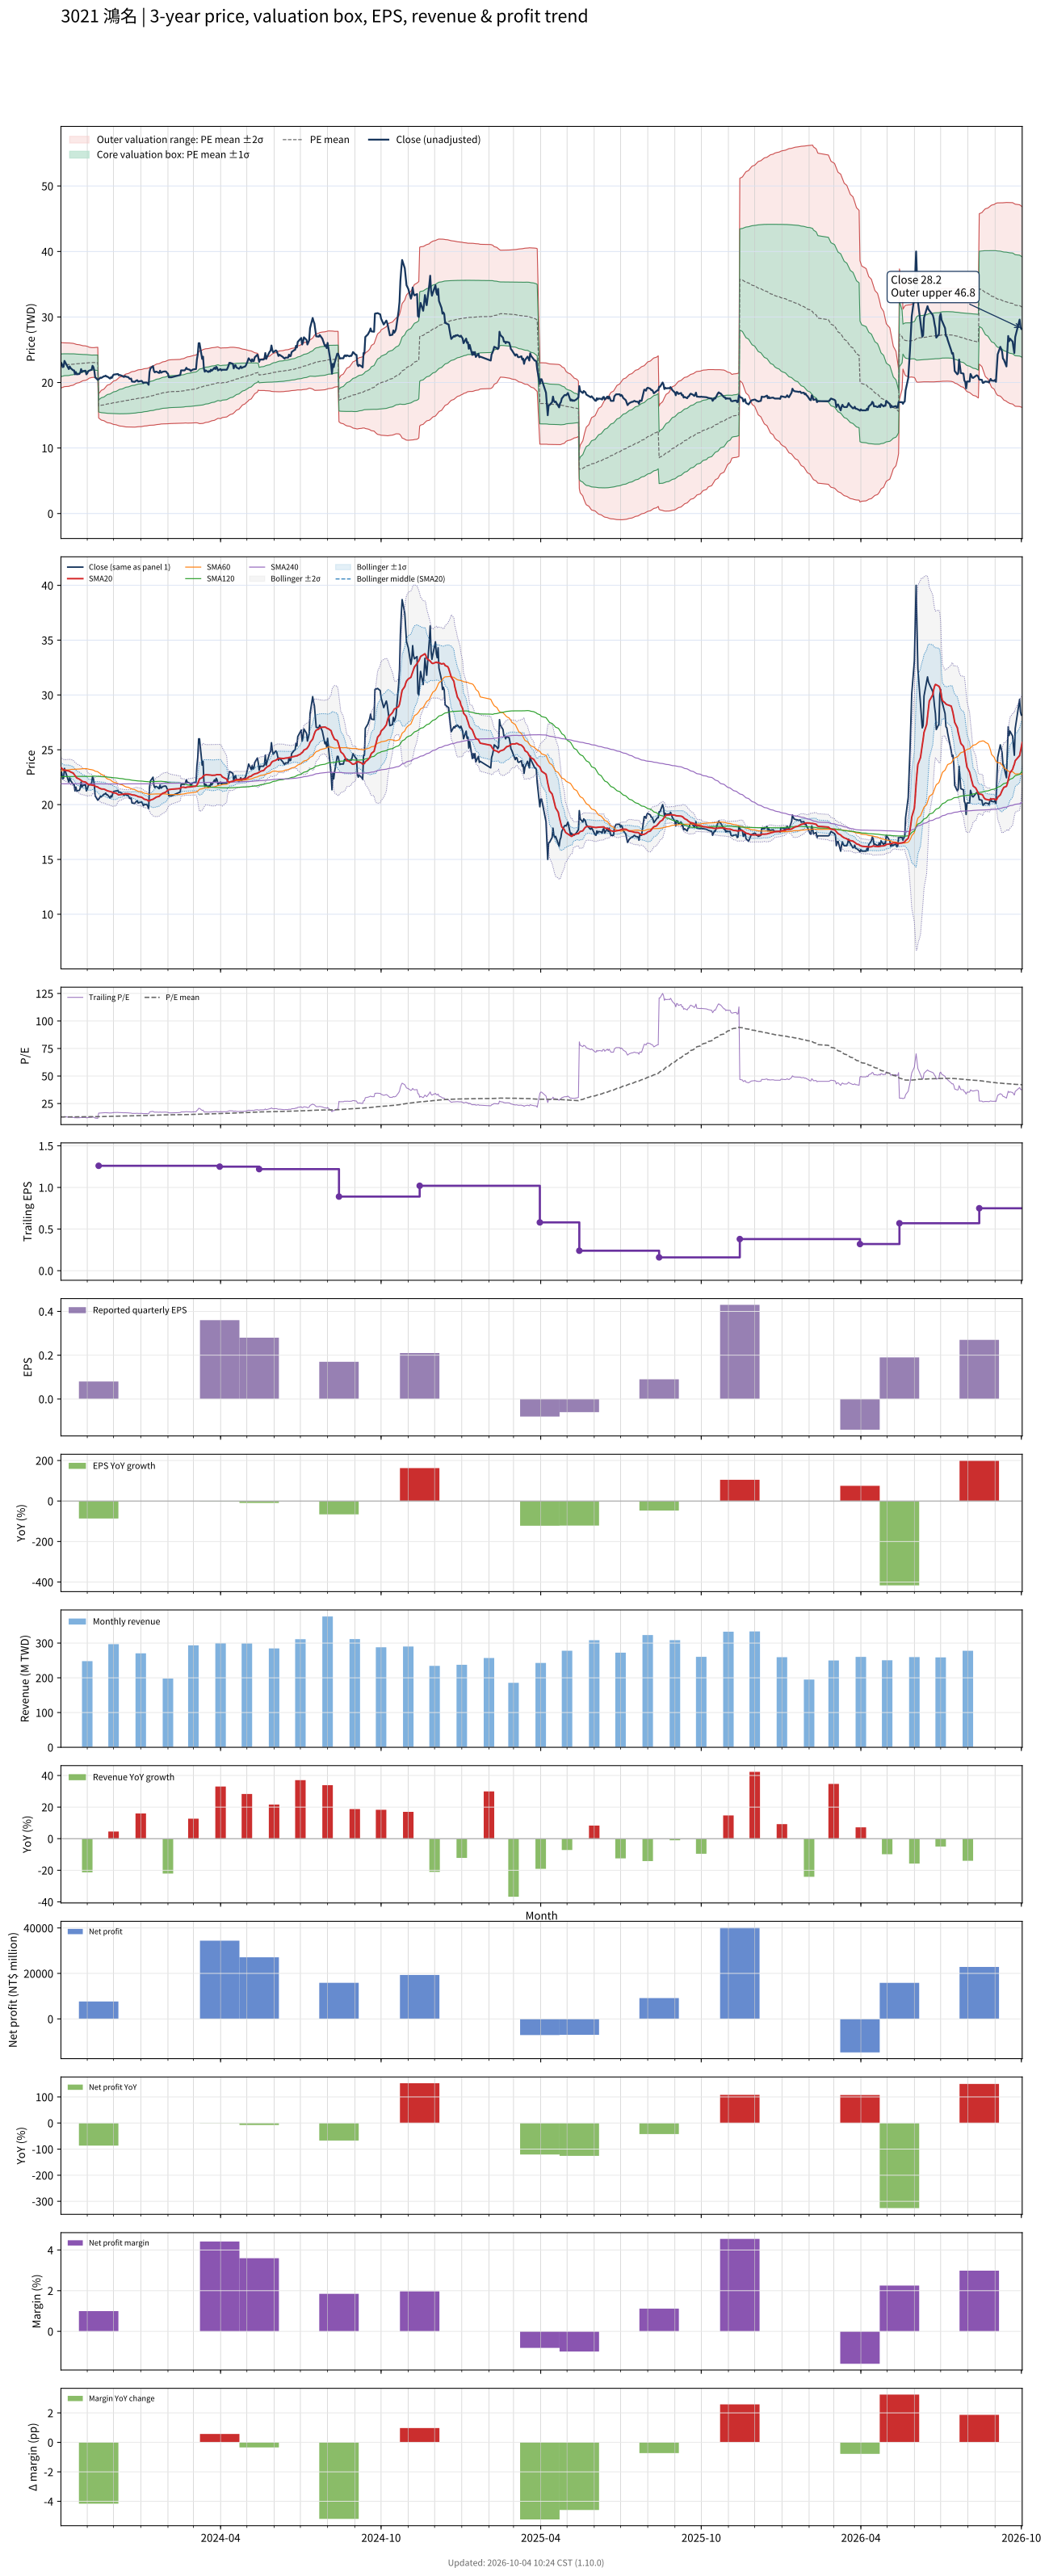

Source data for this figure (header and first rows):
# chart-version: skill-stock-dynamic-val…
date, close, available_date, period_end, eps, ttm_eps, pe, pe_mean, pe_std, price_m2, price_m1, price_mean, price_p1, price_p2, forward_eps, forward_pe, forward_pe_mean, forward_pe_std, forward_price_m2, forward_price_m1, forward_price_mean, forward_price_p1, forward_price_p2, sma20
2023-10-02, 23.05, 2023-08-14, 2023-06-30, 0.5, 1.77, 13.02, 12.78, 0.9801, 19.15, 20.89, 22.62, 24.36, 26.09, , , , , , , , , , 23.38
2023-10-03, 22.85, 2023-08-14, 2023-06-30, 0.5, 1.77, 12.91, 12.8, 0.9711, 19.21, 20.93, 22.65, 24.37, 26.08, , , , , , , , , , 23.3
2023-10-04, 22.35, 2023-08-14, 2023-06-30, 0.5, 1.77, 12.63, 12.8, 0.9648, 19.25, 20.95, 22.66, 24.37, 26.08, , , , , , , , , , 23.23
2023-10-05, 22.4, 2023-08-14, 2023-06-30, 0.5, 1.77, 12.66, 12.82, 0.9537, 19.31, 21, 22.68, 24.37, 26.06, , , , , , , , , , 23.15
2023-10-06, 23.3, 2023-08-14, 2023-06-30, 0.5, 1.77, 13.16, 12.83, 0.9436, 19.37, 21.04, 22.71, 24.38, 26.05, , , , , , , , , , 23.14
2023-10-11, 22.05, 2023-08-14, 2023-06-30, 0.5, 1.77, 12.46, 12.84, 0.9362, 19.41, 21.07, 22.73, 24.38, 26.04, , , , , , , , , , 23.07
2023-10-12, 22.45, 2023-08-14, 2023-06-30, 0.5, 1.77, 12.68, 12.85, 0.9273, 19.46, 21.1, 22.74, 24.39, 26.03, , , , , , , , , , 23.03
2023-10-13, 22.2, 2023-08-14, 2023-06-30, 0.5, 1.77, 12.54, 12.86, 0.9165, 19.52, 21.14, 22.76, 24.39, 26.01, , , , , , , , , , 22.98
2023-10-16, 21.85, 2023-08-14, 2023-06-30, 0.5, 1.77, 12.34, 12.87, 0.9021, 19.59, 21.19, 22.78, 24.38, 25.98, , , , , , , , , , 22.88
2023-10-17, 21.85, 2023-08-14, 2023-06-30, 0.5, 1.77, 12.34, 12.88, 0.8835, 19.68, 21.24, 22.81, 24.37, 25.93, , , , , , , , , , 22.77
2023-10-18, 21.25, 2023-08-14, 2023-06-30, 0.5, 1.77, 12.01, 12.89, 0.8672, 19.75, 21.29, 22.82, 24.36, 25.89, , , , , , , , , , 22.64
2023-10-19, 21.6, 2023-08-14, 2023-06-30, 0.5, 1.77, 12.2, 12.91, 0.8479, 19.84, 21.34, 22.84, 24.34, 25.84, , , , , , , , , , 22.55
2023-10-20, 21.25, 2023-08-14, 2023-06-30, 0.5, 1.77, 12.01, 12.91, 0.8327, 19.91, 21.38, 22.86, 24.33, 25.81, , , , , , , , , , 22.43
2023-10-23, 21.3, 2023-08-14, 2023-06-30, 0.5, 1.77, 12.03, 12.92, 0.8159, 19.99, 21.43, 22.88, 24.32, 25.76, , , , , , , , , , 22.32
2023-10-24, 21.5, 2023-08-14, 2023-06-30, 0.5, 1.77, 12.15, 12.93, 0.8023, 20.05, 21.47, 22.89, 24.31, 25.73, , , , , , , , , , 22.26
2023-10-25, 22.05, 2023-08-14, 2023-06-30, 0.5, 1.77, 12.46, 12.94, 0.7861, 20.13, 21.52, 22.91, 24.3, 25.69, , , , , , , , , , 22.22
2023-10-26, 21.6, 2023-08-14, 2023-06-30, 0.5, 1.77, 12.2, 12.95, 0.7702, 20.2, 21.56, 22.93, 24.29, 25.65, , , , , , , , , , 22.14
2023-10-27, 21.75, 2023-08-14, 2023-06-30, 0.5, 1.77, 12.29, 12.96, 0.7548, 20.27, 21.61, 22.94, 24.28, 25.62, , , , , , , , , , 22.1
2023-10-30, 21.8, 2023-08-14, 2023-06-30, 0.5, 1.77, 12.32, 12.97, 0.7436, 20.32, 21.64, 22.96, 24.27, 25.59, , , , , , , , , , 22.06
2023-10-31, 21.25, 2023-08-14, 2023-06-30, 0.5, 1.77, 12.01, 12.98, 0.7316, 20.38, 21.67, 22.97, 24.26, 25.56, , , , , , , , , , 21.98
2023-11-01, 21.4, 2023-08-14, 2023-06-30, 0.5, 1.77, 12.09, 12.98, 0.7146, 20.45, 21.72, 22.98, 24.25, 25.51, , , , , , , , , , 21.9
2023-11-02, 21.7, 2023-08-14, 2023-06-30, 0.5, 1.77, 12.26, 12.99, 0.6971, 20.53, 21.77, 23, 24.23, 25.47, , , , , , , , , , 21.84
2023-11-03, 21.8, 2023-08-14, 2023-06-30, 0.5, 1.77, 12.32, 13.01, 0.6708, 20.65, 21.83, 23.02, 24.21, 25.4, , , , , , , , , , 21.82
2023-11-06, 21.95, 2023-08-14, 2023-06-30, 0.5, 1.77, 12.4, 13.02, 0.6446, 20.76, 21.9, 23.04, 24.19, 25.33, , , , , , , , , , 21.8
2023-11-07, 22.55, 2023-08-14, 2023-06-30, 0.5, 1.77, 12.74, 13.02, 0.6419, 20.78, 21.91, 23.05, 24.19, 25.32, , , , , , , , , , 21.76
2023-11-08, 22.35, 2023-08-14, 2023-06-30, 0.5, 1.77, 12.63, 13.02, 0.6412, 20.78, 21.92, 23.05, 24.19, 25.32, , , , , , , , , , 21.77
2023-11-09, 21.85, 2023-08-14, 2023-06-30, 0.5, 1.77, 12.34, 13.02, 0.6426, 20.77, 21.91, 23.05, 24.19, 25.32, , , , , , , , , , 21.74
2023-11-10, 20.8, 2023-08-14, 2023-06-30, 0.5, 1.77, 11.75, 13.01, 0.6527, 20.72, 21.88, 23.03, 24.19, 25.34, , , , , , , , , , 21.67
2023-11-13, 20.4, 2023-08-14, 2023-06-30, 0.5, 1.77, 11.53, 13, 0.6661, 20.66, 21.84, 23.02, 24.2, 25.37, , , , , , , , , , 21.6
2023-11-14, 20.5, 2023-11-14, 2023-09-30, 0.08, 1.26, 16.27, 13.03, 0.7292, 14.58, 15.5, 16.42, 17.34, 18.26, , , , , , , , , , 21.53
2023-11-15, 20.6, 2023-11-14, 2023-09-30, 0.08, 1.26, 16.35, 13.06, 0.7891, 14.47, 15.47, 16.46, 17.45, 18.45, , , , , , , , , , 21.5
2023-11-16, 20.75, 2023-11-14, 2023-09-30, 0.08, 1.26, 16.47, 13.09, 0.8478, 14.36, 15.43, 16.5, 17.57, 18.63, , , , , , , , , , 21.46
2023-11-17, 20.7, 2023-11-14, 2023-09-30, 0.08, 1.26, 16.43, 13.12, 0.9003, 14.27, 15.4, 16.54, 17.67, 18.8, , , , , , , , , , 21.43
2023-11-20, 20.95, 2023-11-14, 2023-09-30, 0.08, 1.26, 16.63, 13.16, 0.9541, 14.17, 15.38, 16.58, 17.78, 18.98, , , , , , , , , , 21.41
2023-11-21, 20.95, 2023-11-14, 2023-09-30, 0.08, 1.26, 16.63, 13.19, 1.005, 14.09, 15.35, 16.62, 17.88, 19.15, , , , , , , , , , 21.39
2023-11-22, 21.05, 2023-11-14, 2023-09-30, 0.08, 1.26, 16.71, 13.22, 1.054, 14, 15.33, 16.66, 17.99, 19.32, , , , , , , , , , 21.34
2023-11-23, 20.9, 2023-11-14, 2023-09-30, 0.08, 1.26, 16.59, 13.25, 1.098, 13.93, 15.31, 16.7, 18.08, 19.46, , , , , , , , , , 21.3
2023-11-24, 20.9, 2023-11-14, 2023-09-30, 0.08, 1.26, 16.59, 13.28, 1.139, 13.86, 15.3, 16.73, 18.17, 19.6, , , , , , , , , , 21.26
2023-11-27, 20.6, 2023-11-14, 2023-09-30, 0.08, 1.26, 16.35, 13.31, 1.173, 13.81, 15.29, 16.77, 18.24, 19.72, , , , , , , , , , 21.2
2023-11-28, 20.8, 2023-11-14, 2023-09-30, 0.08, 1.26, 16.51, 13.34, 1.208, 13.76, 15.28, 16.8, 18.33, 19.85, , , , , , , , , , 21.18
2023-11-29, 20.7, 2023-11-14, 2023-09-30, 0.08, 1.26, 16.43, 13.36, 1.24, 13.71, 15.28, 16.84, 18.4, 19.97, , , , , , , , , , 21.14
2023-11-30, 21, 2023-11-14, 2023-09-30, 0.08, 1.26, 16.67, 13.39, 1.276, 13.66, 15.27, 16.88, 18.48, 20.09, , , , , , , , , , 21.11
2023-12-01, 21.2, 2023-11-14, 2023-09-30, 0.08, 1.26, 16.83, 13.42, 1.314, 13.6, 15.26, 16.91, 18.57, 20.23, , , , , , , , , , 21.07
2023-12-04, 21.25, 2023-11-14, 2023-09-30, 0.08, 1.26, 16.87, 13.45, 1.351, 13.55, 15.25, 16.95, 18.65, 20.35, , , , , , , , , , 21.04
2023-12-05, 21.25, 2023-11-14, 2023-09-30, 0.08, 1.26, 16.87, 13.48, 1.386, 13.49, 15.24, 16.99, 18.73, 20.48, , , , , , , , , , 20.98
2023-12-06, 21.3, 2023-11-14, 2023-09-30, 0.08, 1.26, 16.9, 13.51, 1.421, 13.44, 15.23, 17.02, 18.81, 20.6, , , , , , , , , , 20.92
2023-12-07, 21.1, 2023-11-14, 2023-09-30, 0.08, 1.26, 16.75, 13.54, 1.452, 13.4, 15.23, 17.06, 18.89, 20.71, , , , , , , , , , 20.89
2023-12-08, 21.15, 2023-11-14, 2023-09-30, 0.08, 1.26, 16.79, 13.57, 1.482, 13.36, 15.23, 17.09, 18.96, 20.83, , , , , , , , , , 20.9
2023-12-11, 21, 2023-11-14, 2023-09-30, 0.08, 1.26, 16.67, 13.59, 1.508, 13.32, 15.22, 17.12, 19.03, 20.93, , , , , , , , , , 20.93
2023-12-12, 20.9, 2023-11-14, 2023-09-30, 0.08, 1.26, 16.59, 13.62, 1.533, 13.29, 15.23, 17.16, 19.09, 21.02, , , , , , , , , , 20.95
2023-12-13, 20.85, 2023-11-14, 2023-09-30, 0.08, 1.26, 16.55, 13.64, 1.556, 13.27, 15.23, 17.19, 19.15, 21.11, , , , , , , , , , 20.96
2023-12-14, 21, 2023-11-14, 2023-09-30, 0.08, 1.26, 16.67, 13.67, 1.58, 13.24, 15.23, 17.22, 19.21, 21.2, , , , , , , , , , 20.98
2023-12-15, 20.9, 2023-11-14, 2023-09-30, 0.08, 1.26, 16.59, 13.7, 1.602, 13.22, 15.24, 17.26, 19.28, 21.29, , , , , , , , , , 20.99
2023-12-18, 20.8, 2023-11-14, 2023-09-30, 0.08, 1.26, 16.51, 13.72, 1.622, 13.21, 15.25, 17.29, 19.34, 21.38, , , , , , , , , , 20.98
2023-12-19, 20.6, 2023-11-14, 2023-09-30, 0.08, 1.26, 16.35, 13.75, 1.638, 13.2, 15.26, 17.33, 19.39, 21.46, , , , , , , , , , 20.96
2023-12-20, 20.55, 2023-11-14, 2023-09-30, 0.08, 1.26, 16.31, 13.78, 1.654, 13.19, 15.28, 17.36, 19.44, 21.53, , , , , , , , , , 20.94
2023-12-21, 20.6, 2023-11-14, 2023-09-30, 0.08, 1.26, 16.35, 13.8, 1.669, 13.19, 15.29, 17.39, 19.5, 21.6, , , , , , , , , , 20.92
2023-12-22, 20.15, 2023-11-14, 2023-09-30, 0.08, 1.26, 15.99, 13.83, 1.68, 13.19, 15.3, 17.42, 19.54, 21.66, , , , , , , , , , 20.89
2023-12-25, 20.1, 2023-11-14, 2023-09-30, 0.08, 1.26, 15.95, 13.85, 1.691, 13.19, 15.32, 17.45, 19.58, 21.71, , , , , , , , , , 20.86
... 670 more rows
